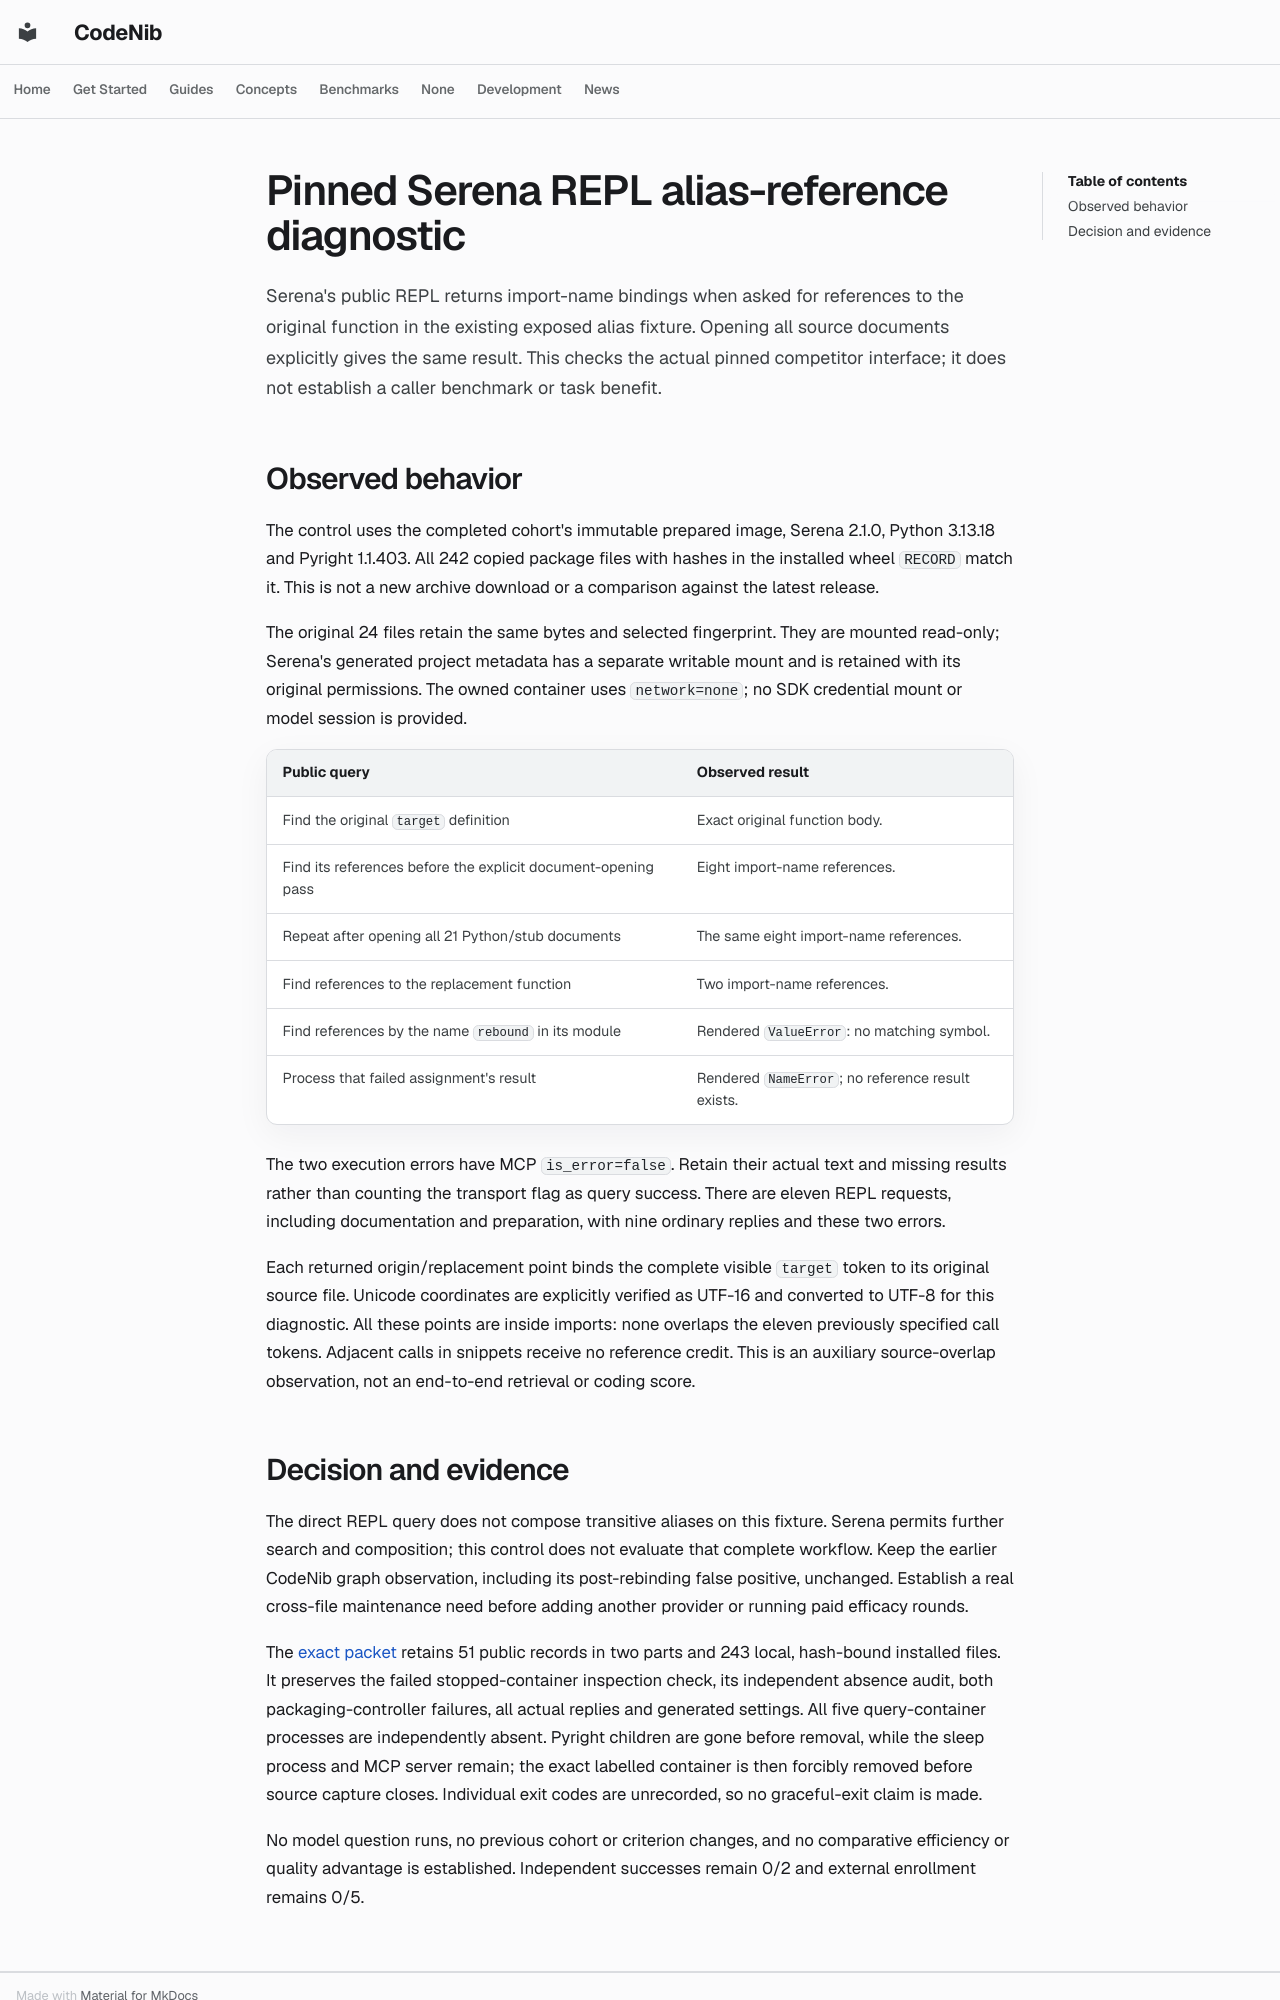

repository: sysevol-ai/CodeNib · page: experiments/codegraph_serena_alias_repl/index.html · generator: mkdocs

# Pinned Serena REPL alias-reference diagnostic

Serena's public REPL returns import-name bindings when asked for references to
the original function in the existing exposed alias fixture. Opening all source
documents explicitly gives the same result. This checks the actual pinned
competitor interface; it does not establish a caller benchmark or task benefit.

## Observed behavior

The control uses the completed cohort's immutable prepared image, Serena 2.1.0,
Python 3.13.18 and Pyright 1.1.403. All 242 copied package files with hashes in
the installed wheel `RECORD` match it. This is not a new archive download or a
comparison against the latest release.

The original 24 files retain the same bytes and selected fingerprint. They are
mounted read-only; Serena's generated project metadata has a separate writable
mount and is retained with its original permissions. The owned container uses
`network=none`; no SDK credential mount or model session is provided.

| Public query | Observed result |
| --- | --- |
| Find the original `target` definition | Exact original function body. |
| Find its references before the explicit document-opening pass | Eight import-name references. |
| Repeat after opening all 21 Python/stub documents | The same eight import-name references. |
| Find references to the replacement function | Two import-name references. |
| Find references by the name `rebound` in its module | Rendered `ValueError`: no matching symbol. |
| Process that failed assignment's result | Rendered `NameError`; no reference result exists. |

The two execution errors have MCP `is_error=false`. Retain their actual text
and missing results rather than counting the transport flag as query success.
There are eleven REPL requests, including documentation and preparation, with
nine ordinary replies and these two errors.

Each returned origin/replacement point binds the complete visible `target`
token to its original source file. Unicode coordinates are explicitly verified
as UTF-16 and converted to UTF-8 for this diagnostic. All these points are
inside imports: none overlaps the eleven previously specified call tokens.
Adjacent calls in snippets receive no reference credit. This is an auxiliary
source-overlap observation, not an end-to-end retrieval or coding score.
